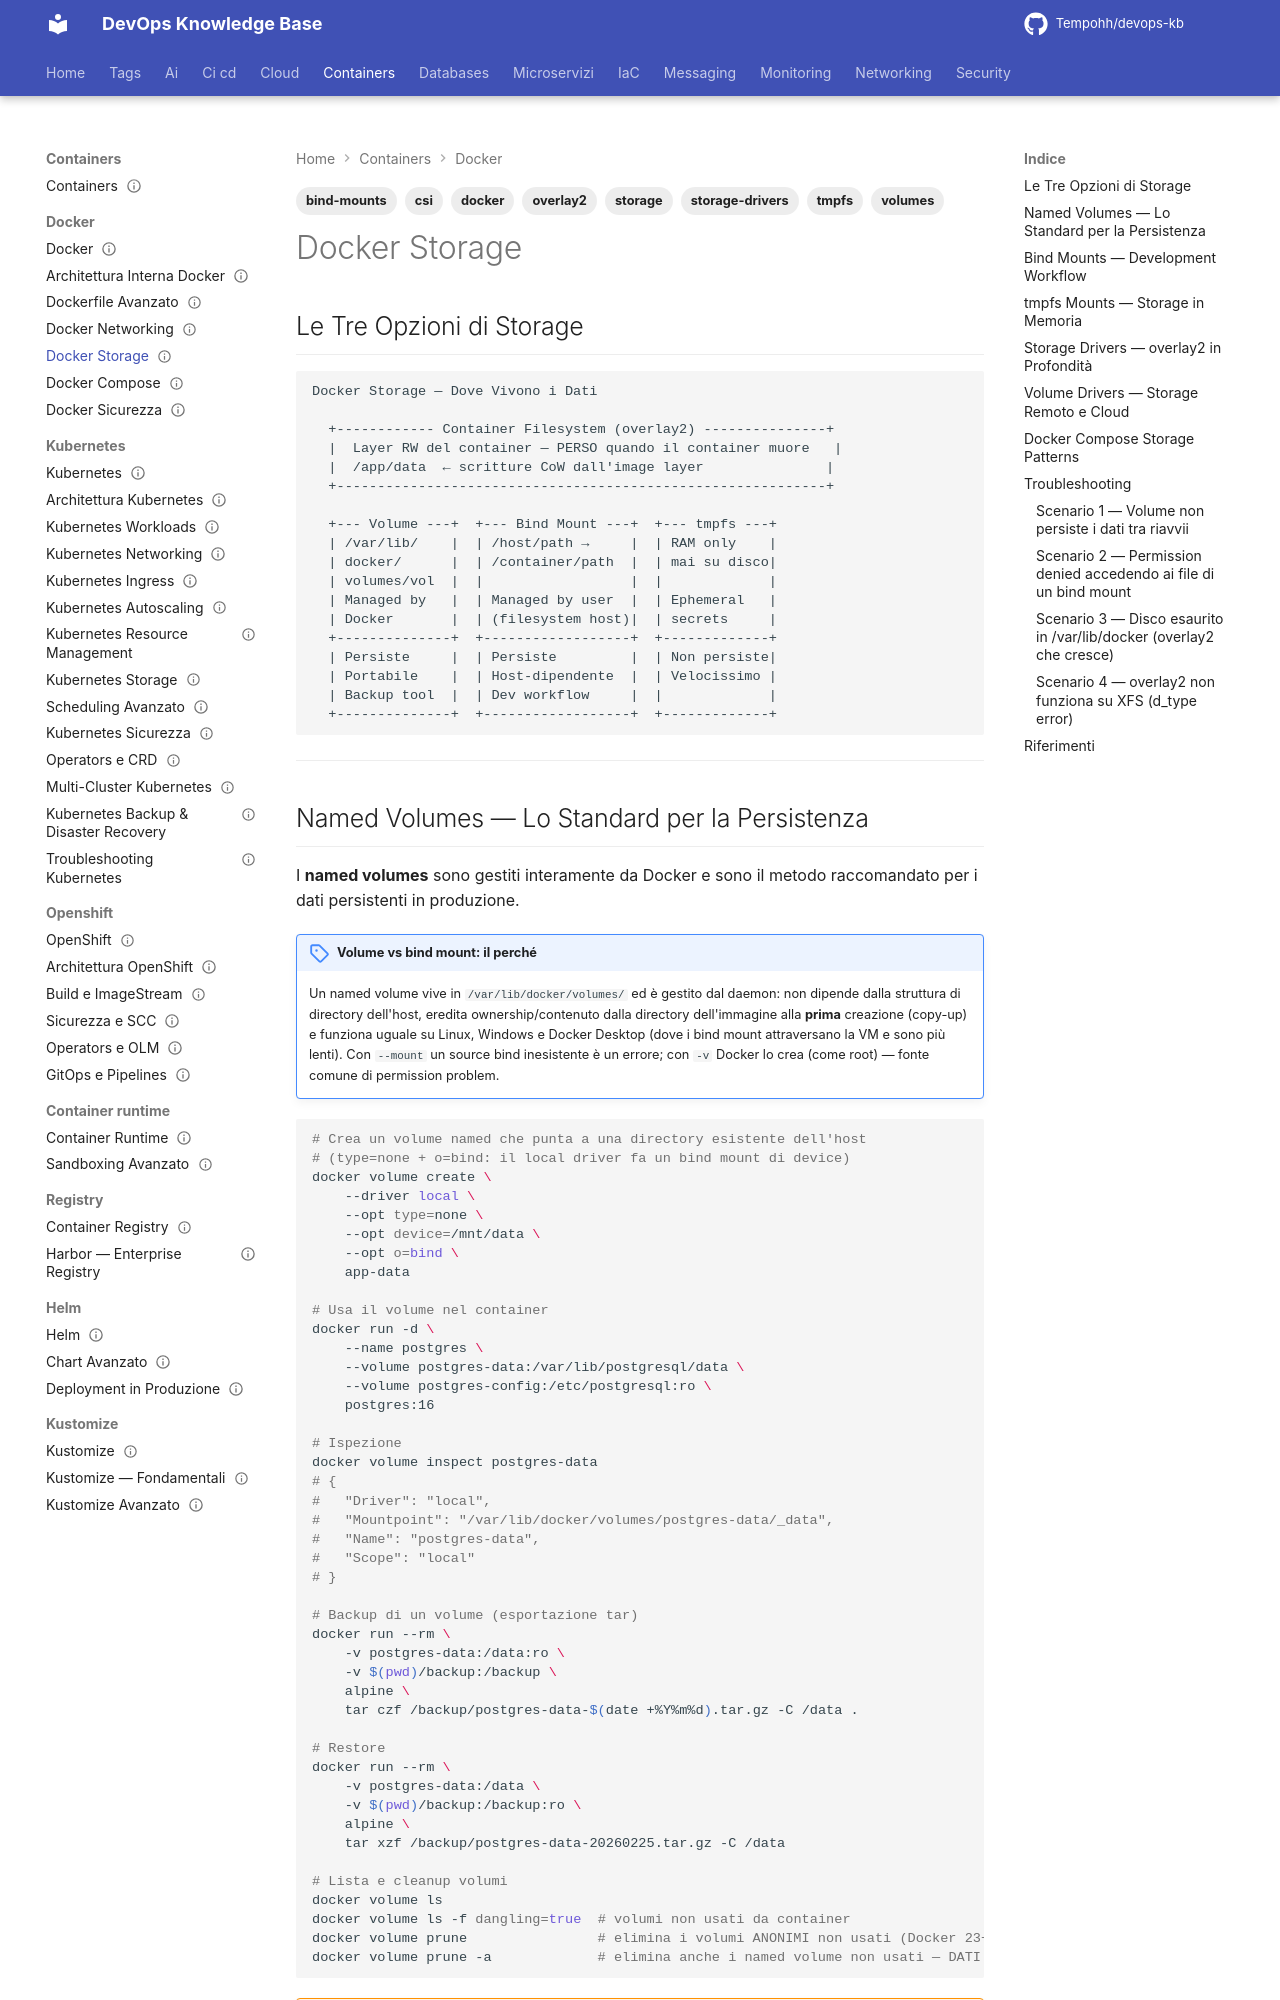

repository: Tempohh/devops-kb · page: containers/docker/storage/index.html · generator: mkdocs

---
title: "Docker Storage"
slug: storage
category: containers
tags: [docker, storage, volumes, bind-mounts, overlay2, storage-drivers, tmpfs, csi]
search_keywords: [docker volumes, docker bind mount, docker tmpfs, overlay2 storage driver, docker volume driver, docker persistent storage, docker storage performance, docker volume backup, named volumes docker, anonymous volumes docker, docker storage plugin]
parent: containers/docker/_index
related: [containers/docker/architettura-interna, containers/kubernetes/storage]
official_docs: https://docs.docker.com/engine/storage/
status: reviewed
difficulty: advanced
last_updated: 2026-10-04
last_verified: 2026-10-04
---

# Docker Storage

## Le Tre Opzioni di Storage

```
Docker Storage — Dove Vivono i Dati

  +------------ Container Filesystem (overlay2) ---------------+
  |  Layer RW del container — PERSO quando il container muore   |
  |  /app/data  ← scritture CoW dall'image layer               |
  +------------------------------------------------------------+

  +--- Volume ---+  +--- Bind Mount ---+  +--- tmpfs ---+
  | /var/lib/    |  | /host/path →     |  | RAM only    |
  | docker/      |  | /container/path  |  | mai su disco|
  | volumes/vol  |  |                  |  |             |
  | Managed by   |  | Managed by user  |  | Ephemeral   |
  | Docker       |  | (filesystem host)|  | secrets     |
  +--------------+  +------------------+  +-------------+
  | Persiste     |  | Persiste         |  | Non persiste|
  | Portabile    |  | Host-dipendente  |  | Velocissimo |
  | Backup tool  |  | Dev workflow     |  |             |
  +--------------+  +------------------+  +-------------+
```

---
